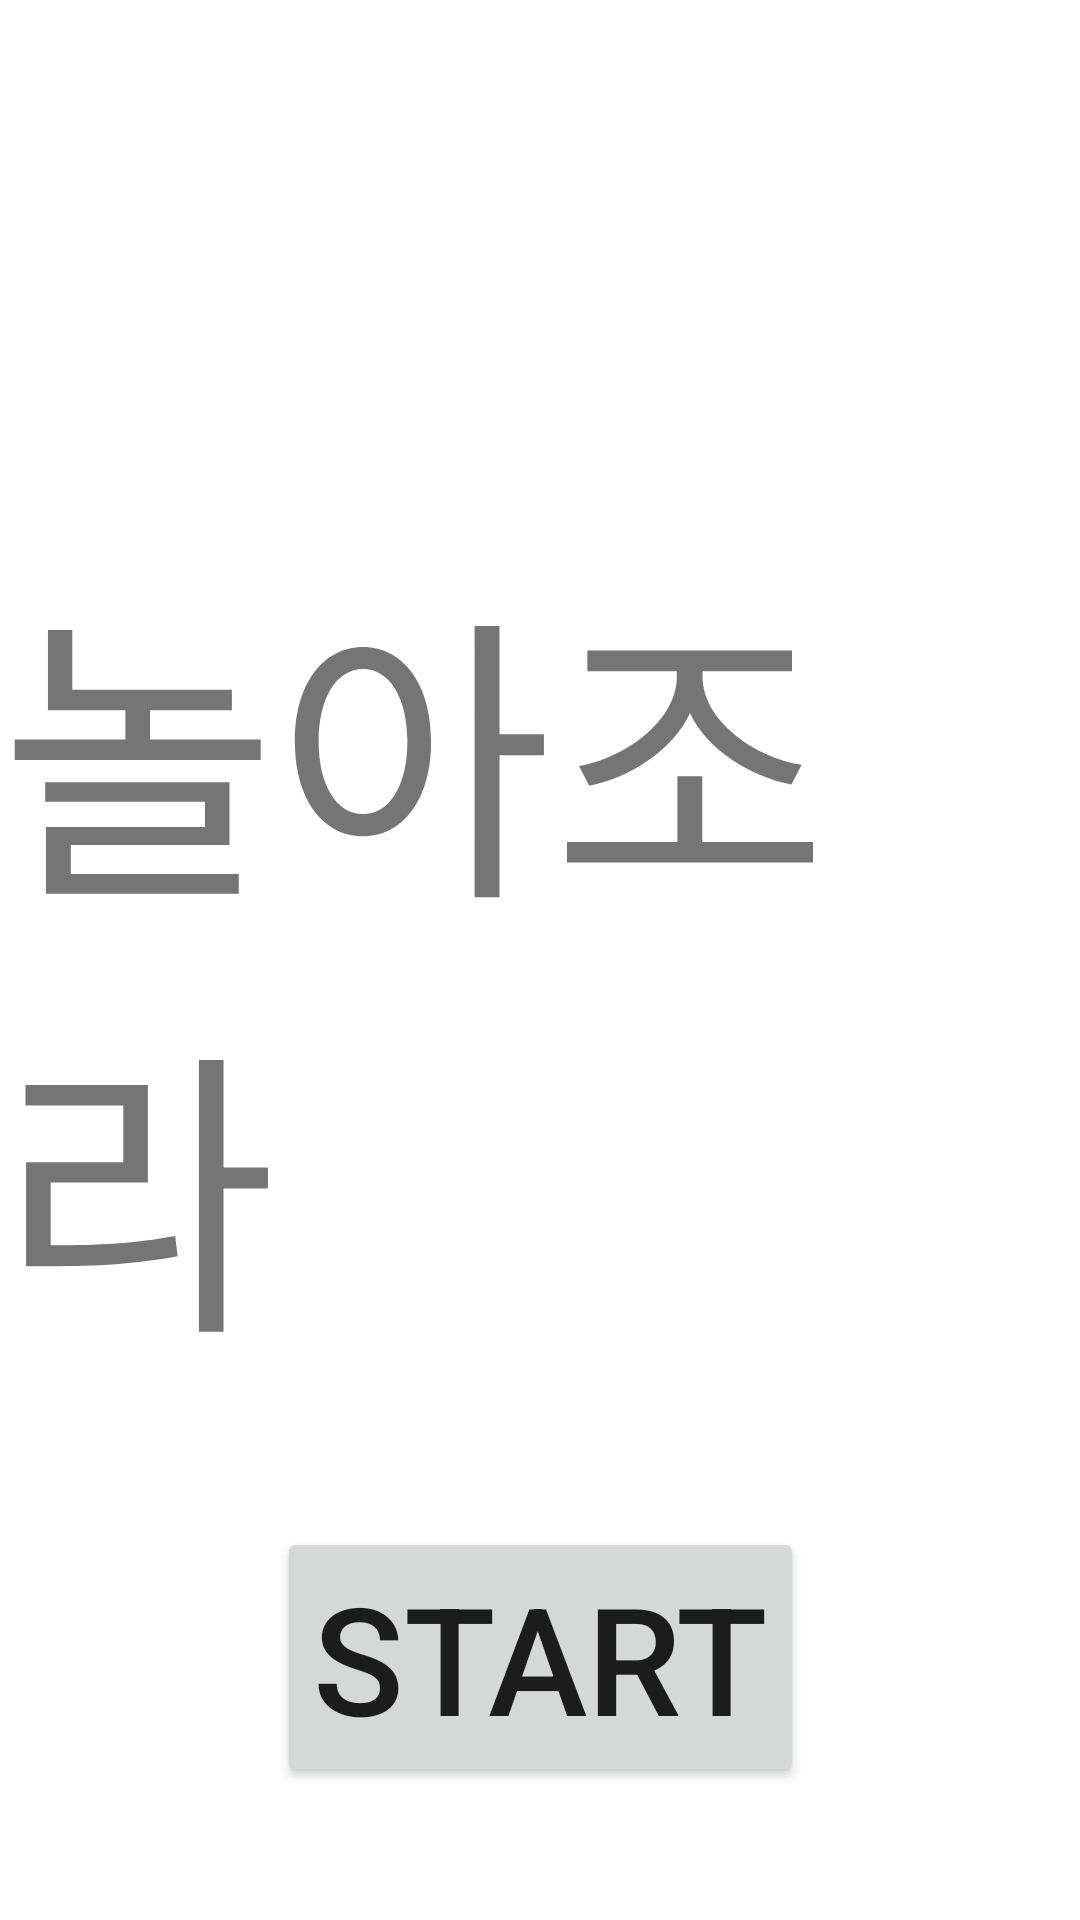

Android layout source for this screen:
<!-- AndroidManifest.xml: application theme Theme.Nolazora -->
<!-- res/layout/fragment_title.xml -->
<?xml version="1.0" encoding="utf-8"?>
<androidx.constraintlayout.widget.ConstraintLayout xmlns:android="http://schemas.android.com/apk/res/android"
    xmlns:app="http://schemas.android.com/apk/res-auto"
    xmlns:tools="http://schemas.android.com/tools"
    android:id="@+id/frameLayout"
    android:layout_width="match_parent"
    android:layout_height="match_parent"
    tools:context=".TitleFragment">

    
    <TextView
        android:id="@+id/tw_Title"
        android:layout_width="wrap_content"
        android:layout_height="wrap_content"
        android:text="놀아조라"
        android:textSize="100dp"
        app:layout_constraintBottom_toBottomOf="parent"
        app:layout_constraintEnd_toEndOf="parent"
        app:layout_constraintStart_toStartOf="parent"
        app:layout_constraintTop_toTopOf="parent" />

    <Button
        android:id="@+id/bt_setMember"
        android:layout_width="wrap_content"
        android:layout_height="wrap_content"
        android:text="START"
        android:textSize="50dp"
        app:layout_constraintBottom_toBottomOf="parent"
        app:layout_constraintEnd_toEndOf="parent"
        app:layout_constraintStart_toStartOf="parent"
        app:layout_constraintTop_toBottomOf="@+id/tw_Title" />

</androidx.constraintlayout.widget.ConstraintLayout>
<!-- resources referenced by this layout -->
<resources>
  <style name="Theme.Nolazora" parent="Theme.MaterialComponents.DayNight.DarkActionBar">
          
          <item name="colorPrimary">@color/purple_500</item>
          <item name="colorPrimaryVariant">@color/purple_700</item>
          <item name="colorOnPrimary">@color/white</item>
          
          <item name="colorSecondary">@color/teal_200</item>
          <item name="colorSecondaryVariant">@color/teal_700</item>
          <item name="colorOnSecondary">@color/black</item>
          
          <item name="android:statusBarColor" tools:targetApi="l">?attr/colorPrimaryVariant</item>
          
      </style>
  <!-- not gathered from this repository: default colours our renderer supplied (Android Studio template values) -->
  <color name="purple_500">#FF6200EE</color>
  <color name="purple_700">#FF3700B3</color>
  <color name="teal_200">#FF03DAC5</color>
  <color name="teal_700">#FF018786</color>
  <color name="black">#FF000000</color>
  <color name="white">#FFFFFFFF</color>
</resources>
